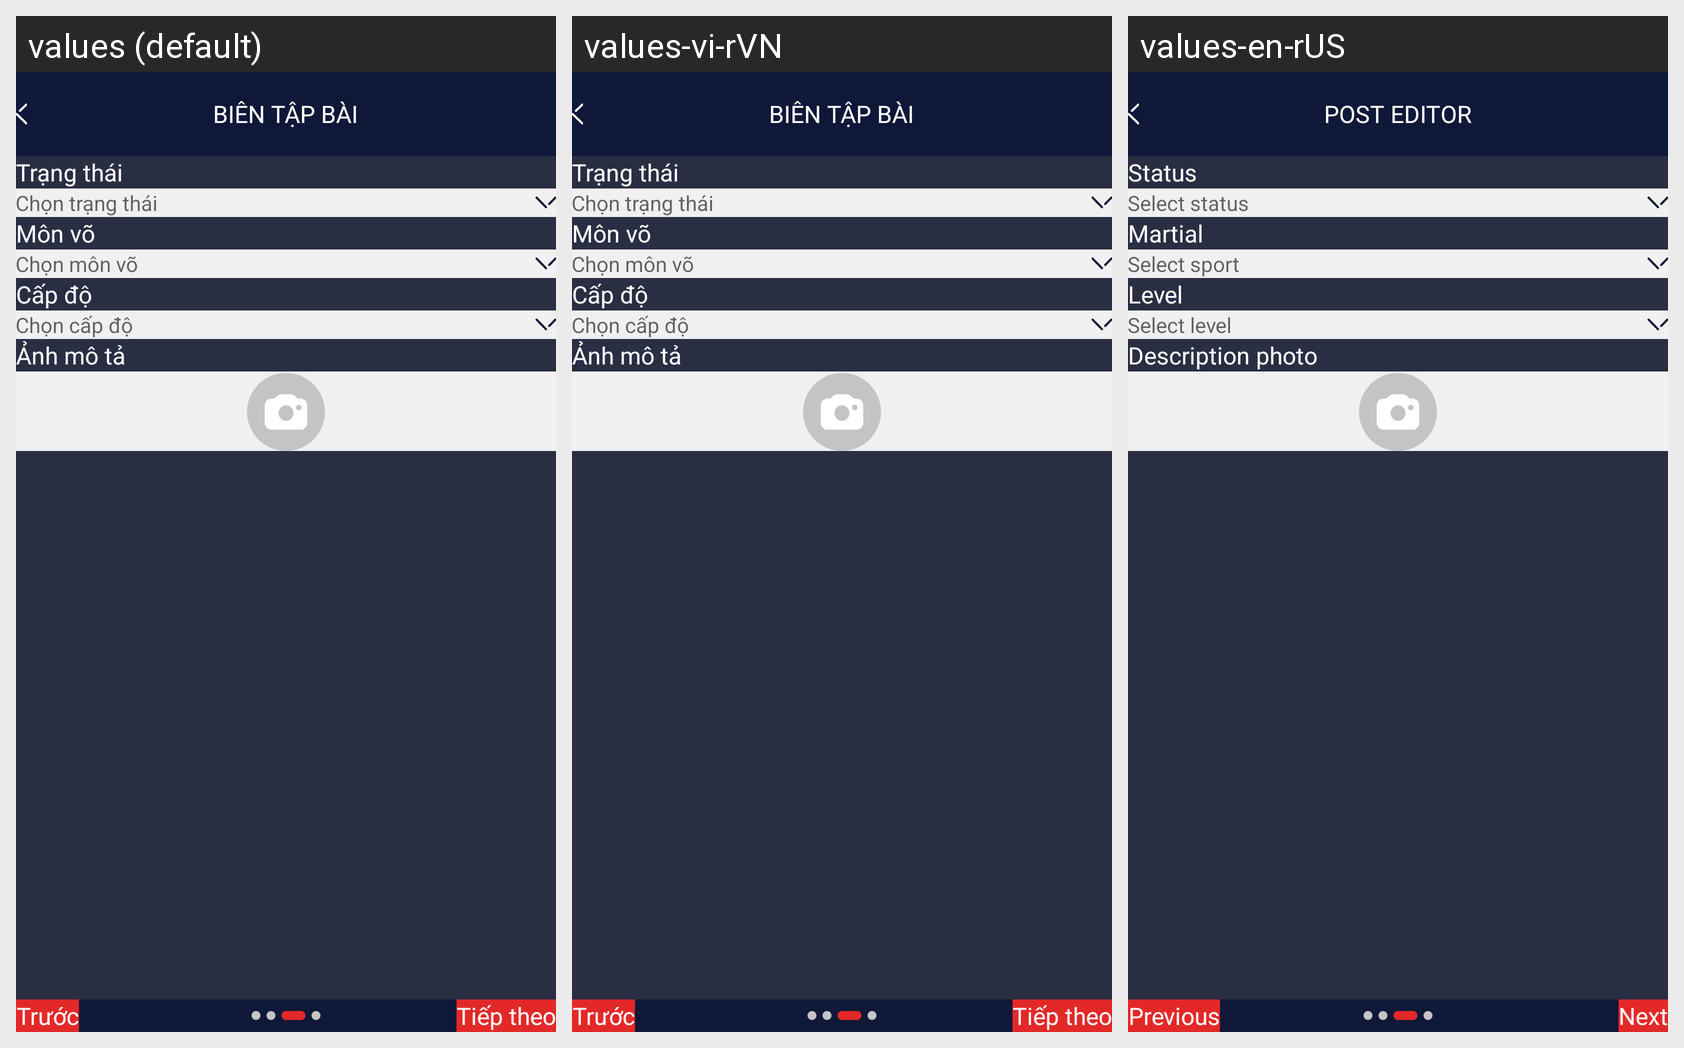

Translations of the strings shown on this Android screen, per locale in the grid:
Android screen res/layout/fragment_edit_video_three.xml rendered under 3 locales, left to right: values (default), values-vi-rVN, values-en-rUS. Device: Nexus 5 (rendered at 1080×1920; each locale shown at half size, 540×960, under a caption strip naming it); theme Theme.DummyTriLuc.
Strings drawn on this screen, with the default value and each locale's value (text and hints the layout hard-codes, and strings that could not be matched under every locale, appear in the picture but are not listed):

video_edit_article
  values: Biên tập bài
  values-vi-rVN: Biên tập bài
  values-en-rUS: Post editor

video_label_status
  values: Trạng thái
  values-vi-rVN: Trạng thái
  values-en-rUS: Status

select_status
  values: Chọn trạng thái
  values-vi-rVN: Chọn trạng thái
  values-en-rUS: Select status

video_fight_option_label
  values: Môn võ
  values-vi-rVN: Môn võ
  values-en-rUS: Martial

select_subject
  values: Chọn môn võ
  values-vi-rVN: Chọn môn võ
  values-en-rUS: Select sport

video_fight_level
  values: Cấp độ
  values-vi-rVN: Cấp độ
  values-en-rUS: Level

select_level
  values: Chọn cấp độ
  values-vi-rVN: Chọn cấp độ
  values-en-rUS: Select level

video_fight_summary
  values: Ảnh mô tả
  values-vi-rVN: Ảnh mô tả
  values-en-rUS: Description photo

previous
  values: Trước
  values-vi-rVN: Trước
  values-en-rUS: Previous

next
  values: Tiếp theo
  values-vi-rVN: Tiếp theo
  values-en-rUS: Next
